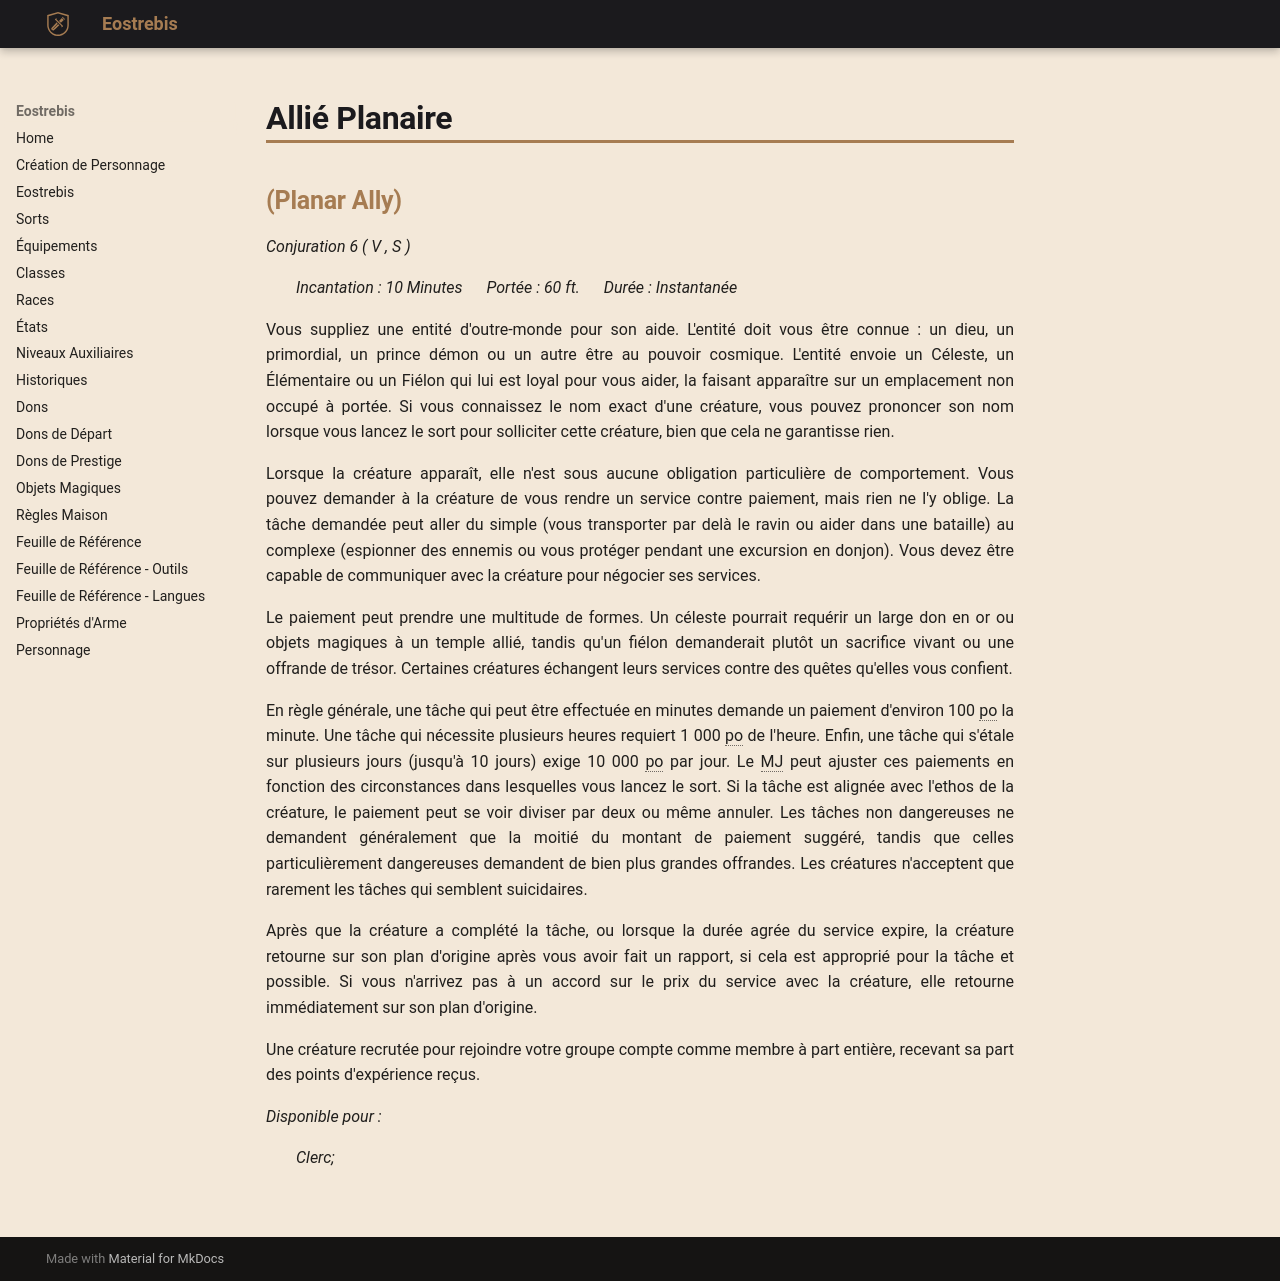

repository: Eostrebis/5e.VF · page: sorts/06/Allié Planaire/index.html · generator: mkdocs

---
available:
 - Clerc
level: 6
school: Conjuration
Verbal: true
Somatique: true
Materiel: false
detailmat:
Duree: Instantanée
Incantation: 10 Minutes
Portee: 60 ft.
Concentration: false
Rituel: false
englishname: Planar Ally
writing_status: finished
zone: none
damage: none
---
Vous suppliez une entité d'outre-monde pour son aide. L'entité doit vous être connue : un dieu, un primordial, un prince démon ou un autre être au pouvoir cosmique. L'entité envoie un Céleste, un Élémentaire ou un Fiélon qui lui est loyal pour vous aider, la faisant apparaître sur un emplacement non occupé à portée. Si vous connaissez le nom exact d'une créature, vous pouvez prononcer son nom lorsque vous lancez le sort pour solliciter cette créature, bien que cela ne garantisse rien.

Lorsque la créature apparaît, elle n'est sous aucune obligation particulière de comportement. Vous pouvez demander à la créature de vous rendre un service contre paiement, mais rien ne l'y oblige. La tâche demandée peut aller du simple (vous transporter par delà le ravin ou aider dans une bataille) au complexe (espionner des ennemis ou vous protéger pendant une excursion en donjon). Vous devez être capable de communiquer avec la créature pour négocier ses services.

Le paiement peut prendre une multitude de formes. Un céleste pourrait requérir un large don en or ou objets magiques à un temple allié, tandis qu'un fiélon demanderait plutôt un sacrifice vivant ou une offrande de trésor. Certaines créatures échangent leurs services contre des quêtes qu'elles vous confient.

En règle générale, une tâche qui peut être effectuée en minutes demande un paiement d'environ 100 po la minute. Une tâche qui nécessite plusieurs heures requiert 1 000 po de l'heure. Enfin, une tâche qui s'étale sur plusieurs jours (jusqu'à 10 jours) exige 10 000 po par jour. Le MJ peut ajuster ces paiements en fonction des circonstances dans lesquelles vous lancez le sort. Si la tâche est alignée avec l'ethos de la créature, le paiement peut se voir diviser par deux ou même annuler. Les tâches non dangereuses ne demandent généralement que la moitié du montant de paiement suggéré, tandis que celles particulièrement dangereuses demandent de bien plus grandes offrandes. Les créatures n'acceptent que rarement les tâches qui semblent suicidaires.

Après que la créature a complété la tâche, ou lorsque la durée agrée du service expire, la créature retourne sur son plan d'origine après vous avoir fait un rapport, si cela est approprié pour la tâche et possible. Si vous n'arrivez pas à un accord sur le prix du service avec la créature, elle retourne immédiatement sur son plan d'origine.

Une créature recrutée pour rejoindre votre groupe compte comme membre à part entière, recevant sa part des points d'expérience reçus.
